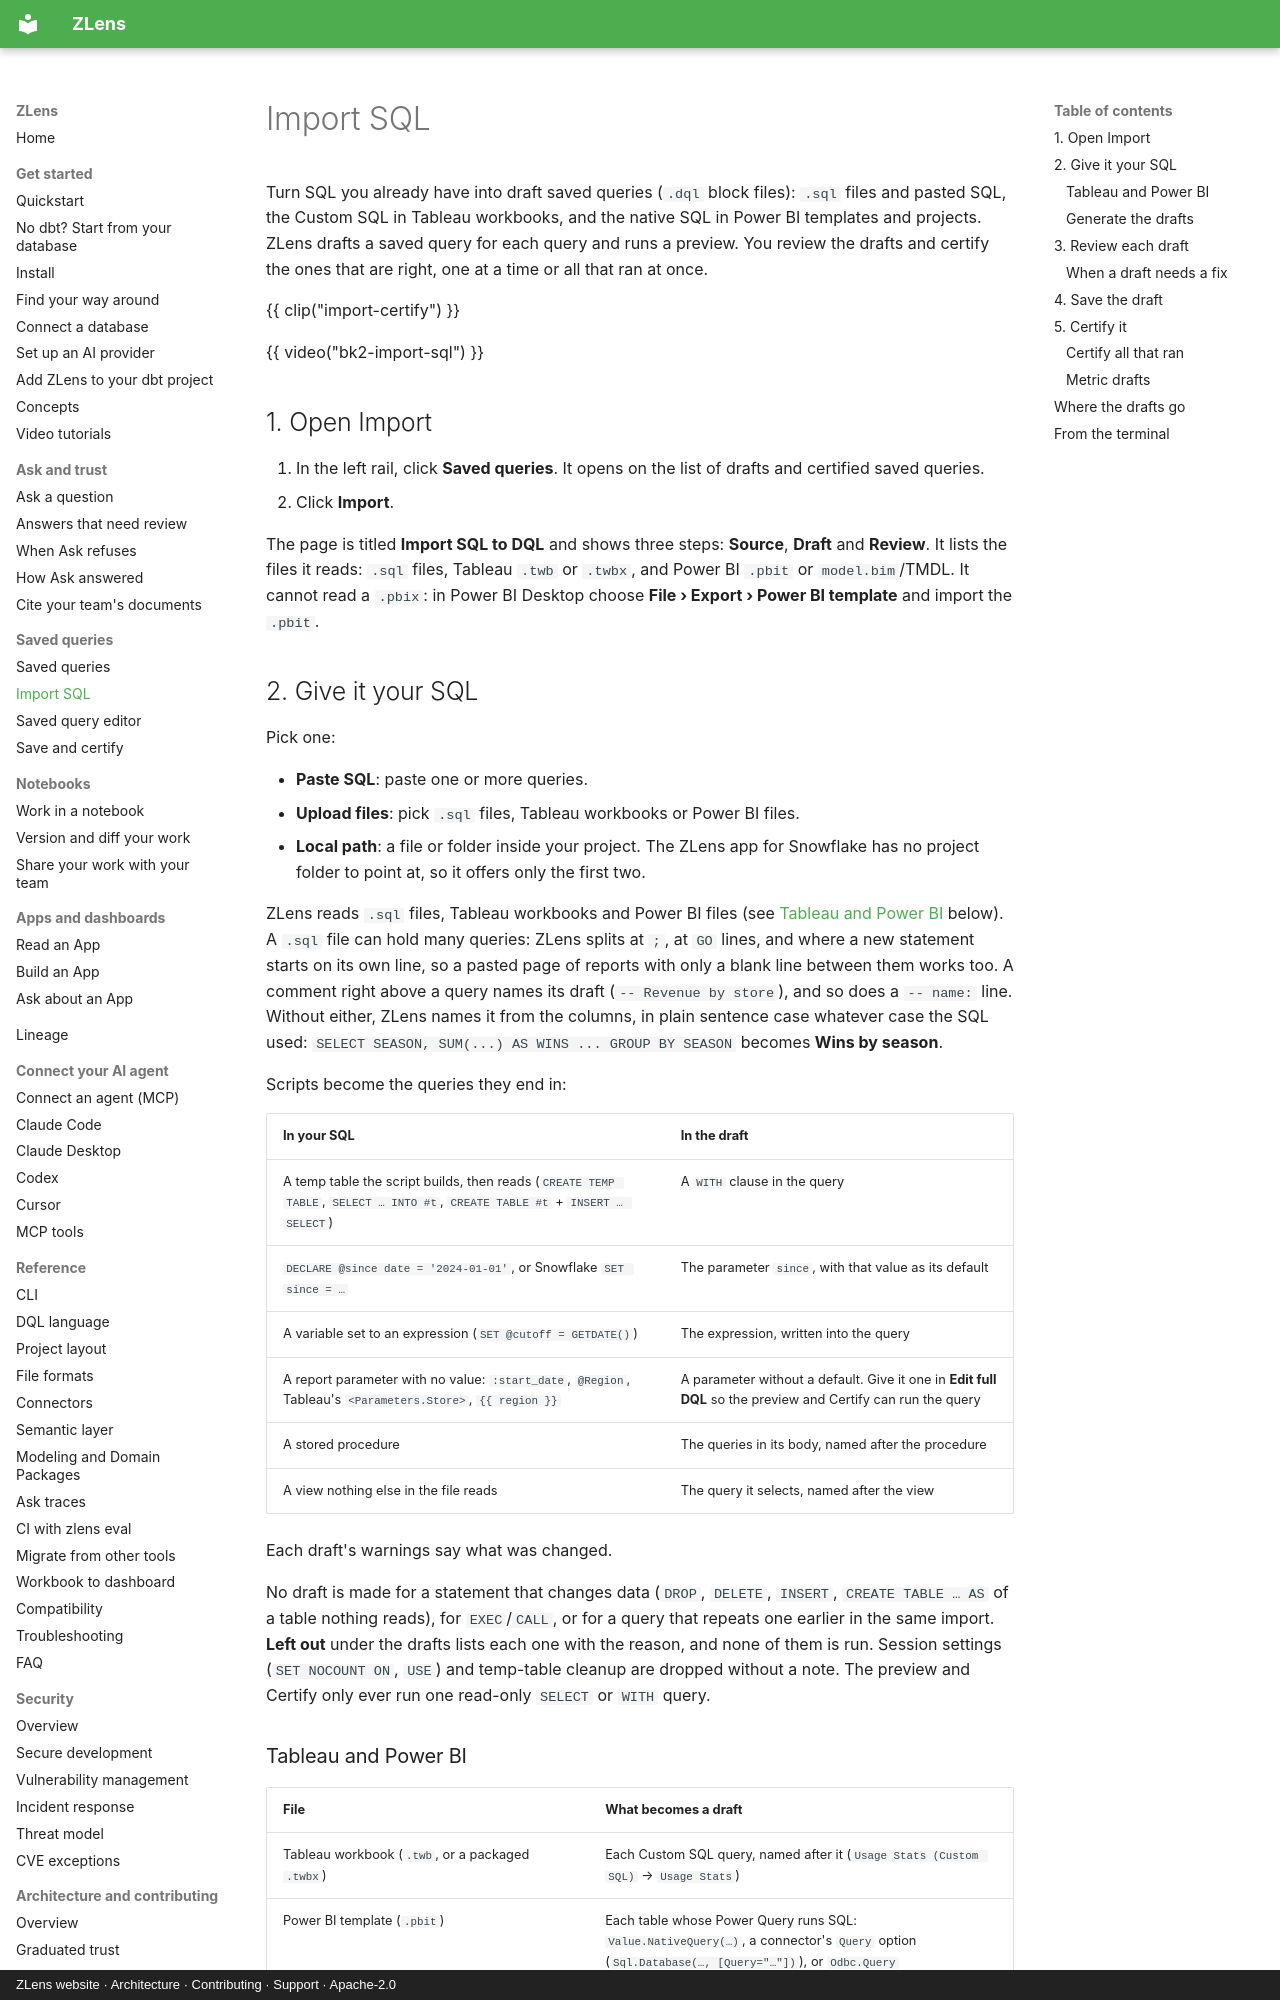

repository: duckcode-ai-labs/zlens · page: blocks/import-sql/index.html · generator: mkdocs · copyright: ZLens website · Architecture · Contributing · Support · Apache-2.0

# Import SQL

Turn SQL you already have into draft saved queries (`.dql` block files): `.sql`
files and pasted SQL, the Custom SQL in Tableau workbooks, and the native SQL
in Power BI templates and projects. ZLens drafts a saved query for each query
and runs a preview. You review the drafts and certify the ones that are right,
one at a time or all that ran at once.

{{ clip("import-certify") }}

{{ video("bk2-import-sql") }}

## 1. Open Import

1. In the left rail, click **Saved queries**. It opens on the list of drafts
   and certified saved queries.
2. Click **Import**.

The page is titled **Import SQL to DQL** and shows three steps: **Source**,
**Draft** and **Review**. It lists the files it reads: `.sql` files, Tableau
`.twb` or `.twbx`, and Power BI `.pbit` or `model.bim`/TMDL. It cannot read a
`.pbix`: in Power BI Desktop choose **File › Export › Power BI template** and
import the `.pbit`.

## 2. Give it your SQL

Pick one:

- **Paste SQL**: paste one or more queries.
- **Upload files**: pick `.sql` files, Tableau workbooks or Power BI files.
- **Local path**: a file or folder inside your project. The ZLens app for Snowflake has no project
  folder to point at, so it offers only the first two.

ZLens reads `.sql` files, Tableau workbooks and Power BI files (see
[Tableau and Power BI](#tableau-and-power-bi) below). A `.sql` file can hold
many queries: ZLens splits at `;`, at `GO` lines, and where a new statement
starts on its own line, so a pasted page of reports with only a blank line
between them works too. A comment
right above a query names its draft (`-- Revenue by store`), and so does a
`-- name:` line. Without either, ZLens names it from the columns, in plain sentence case
whatever case the SQL used: `SELECT SEASON, SUM(...) AS WINS ... GROUP BY SEASON` becomes
**Wins by season**.

Scripts become the queries they end in:

| In your SQL | In the draft |
|---|---|
| A temp table the script builds, then reads (`CREATE TEMP TABLE`, `SELECT … INTO #t`, `CREATE TABLE #t` + `INSERT … SELECT`) | A `WITH` clause in the query |
| `DECLARE @since date = '2024-01-01'`, or Snowflake `SET since = …` | The parameter `since`, with that value as its default |
| A variable set to an expression (`SET @cutoff = GETDATE()`) | The expression, written into the query |
| A report parameter with no value: `:start_date`, `@Region`, Tableau's `<Parameters.Store>`, `{{ region }}` | A parameter without a default. Give it one in **Edit full DQL** so the preview and Certify can run the query |
| A stored procedure | The queries in its body, named after the procedure |
| A view nothing else in the file reads | The query it selects, named after the view |

Each draft's warnings say what was changed.

No draft is made for a statement that changes data (`DROP`, `DELETE`,
`INSERT`, `CREATE TABLE … AS` of a table nothing reads), for `EXEC`/`CALL`, or
for a query that repeats one earlier in the same import. **Left out** under
the drafts lists each one with the reason, and none of them is run. Session
settings (`SET NOCOUNT ON`, `USE`) and temp-table cleanup are dropped without
a note. The preview and Certify only ever run one read-only `SELECT` or
`WITH` query.
